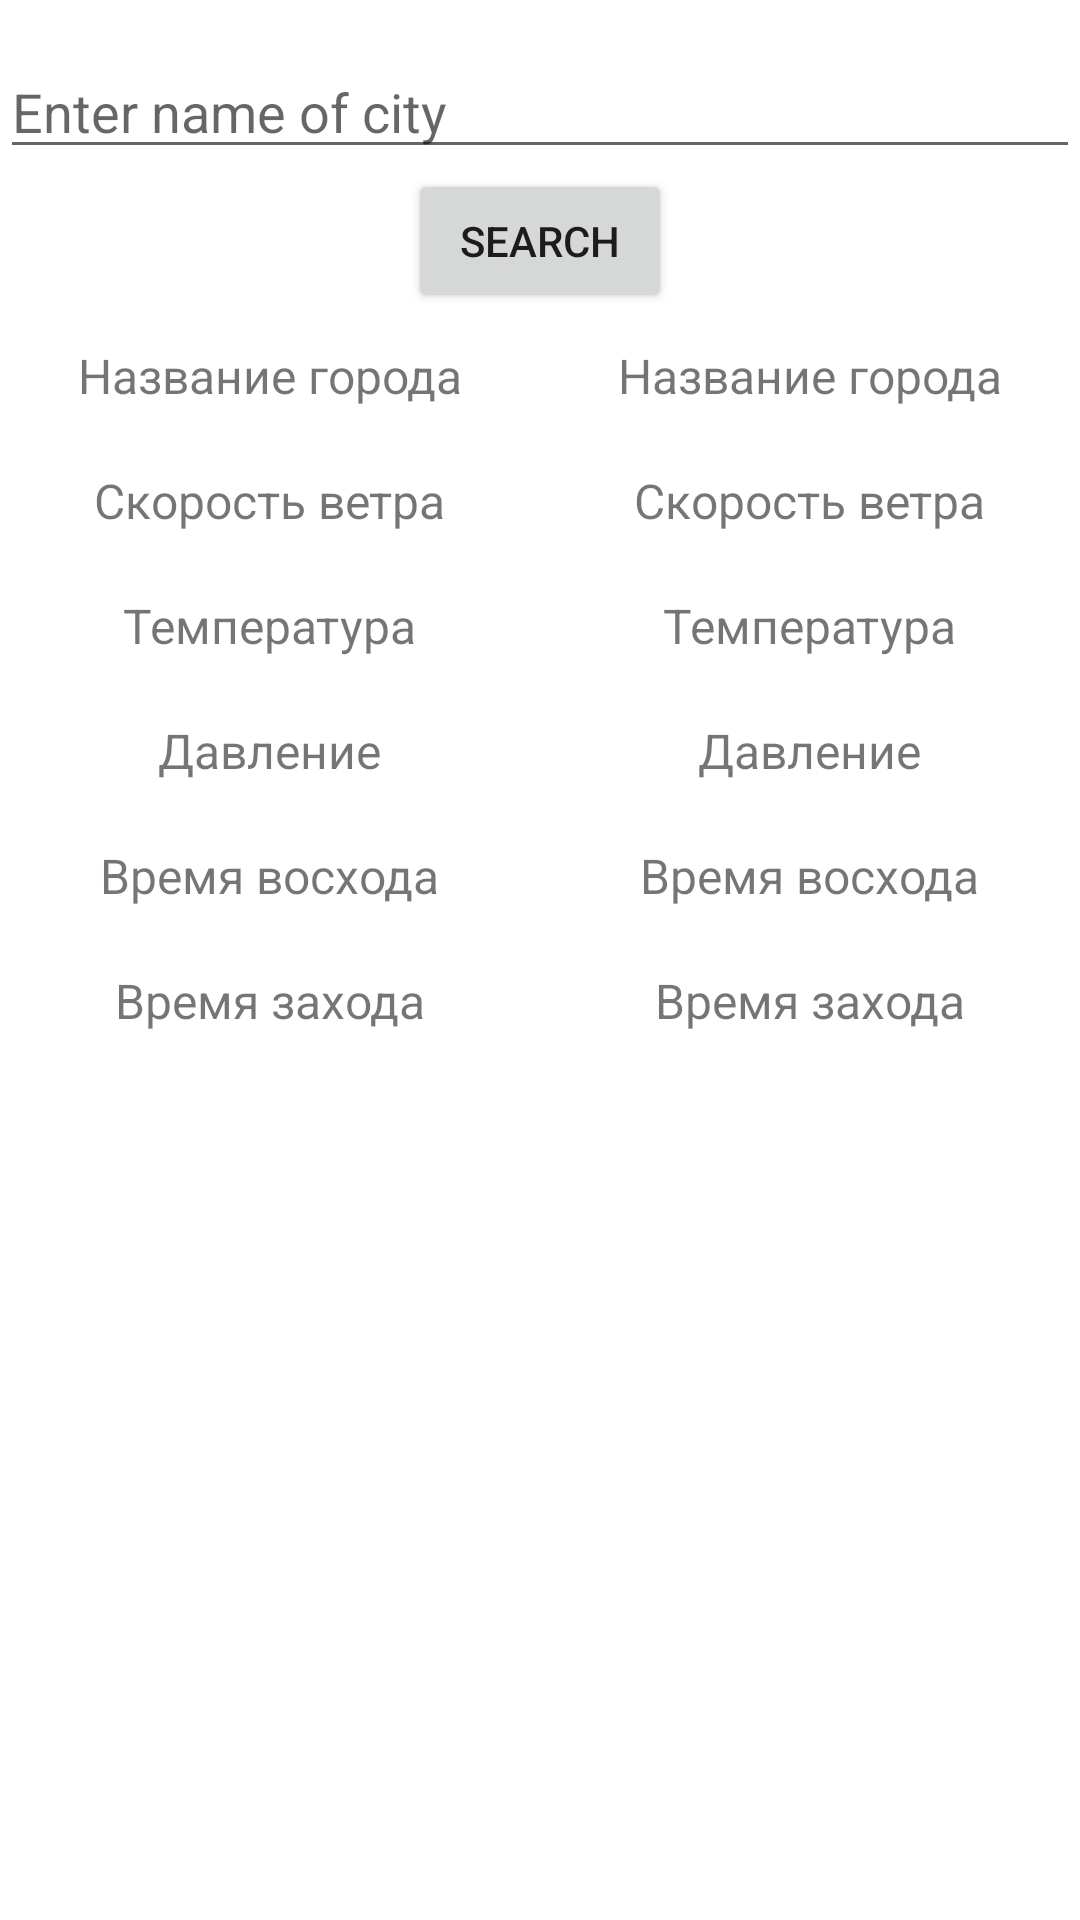

Android layout source for this screen:
<!-- AndroidManifest.xml: application theme Theme.WeatherAppJava -->
<!-- res/layout/activity_main.xml -->
<?xml version="1.0" encoding="utf-8"?>
<LinearLayout
    xmlns:android="http://schemas.android.com/apk/res/android"
    android:layout_width="match_parent"
    android:layout_height="match_parent"
    android:orientation="vertical"
    android:paddingTop="15dp">

    <EditText
        android:id="@+id/search_field"
        android:layout_width="match_parent"
        android:layout_height="wrap_content"
        android:hint="Enter name of city"
        android:textSize="18sp"/>
    
    <Button
        android:id="@+id/btn_search"
        android:layout_width="wrap_content"
        android:layout_height="wrap_content"
        android:layout_gravity="center"
        android:text="Search"/>
    <LinearLayout
        android:layout_width="match_parent"
        android:layout_height="match_parent"
        android:orientation="horizontal">
        <LinearLayout
            android:layout_width="match_parent"
            android:layout_height="wrap_content"
            android:orientation="vertical"
            android:layout_weight="1">

            <TextView
                android:layout_width="wrap_content"
                android:layout_height="wrap_content"
                android:layout_gravity="center"
                android:padding="10dp"
                android:text="Название города"
                android:textSize="16sp" />

            <TextView
                android:layout_width="wrap_content"
                android:layout_height="wrap_content"
                android:layout_gravity="center"
                android:padding="10dp"
                android:text="Скорость ветра"
                android:textSize="16sp" />

            <TextView
                android:layout_width="wrap_content"
                android:layout_height="wrap_content"
                android:layout_gravity="center"
                android:padding="10dp"
                android:text="Температура"
                android:textSize="16sp" />

            <TextView
                android:layout_width="wrap_content"
                android:layout_height="wrap_content"
                android:layout_gravity="center"
                android:padding="10dp"
                android:text="Давление"
                android:textSize="16sp" />

            <TextView
                android:layout_width="wrap_content"
                android:layout_height="wrap_content"
                android:layout_gravity="center"
                android:padding="10dp"
                android:text="Время восхода"
                android:textSize="16sp" />

            <TextView
                android:layout_width="wrap_content"
                android:layout_height="wrap_content"
                android:layout_gravity="center"
                android:padding="10dp"
                android:text="Время захода"
                android:textSize="16sp" />


        </LinearLayout>

    <LinearLayout
        android:layout_width="match_parent"
        android:layout_height="wrap_content"
        android:orientation="vertical"
        android:layout_weight="1">

        <TextView
            android:id="@+id/city_name"
            android:layout_width="wrap_content"
            android:layout_height="wrap_content"
            android:layout_gravity="center"
            android:padding="10dp"
            android:text="Название города"
            android:textSize="16sp" />

        <TextView
            android:id="@+id/wind_speed"
            android:layout_width="wrap_content"
            android:layout_height="wrap_content"
            android:layout_gravity="center"
            android:padding="10dp"
            android:text="Скорость ветра"
            android:textSize="16sp" />

        <TextView
            android:id="@+id/tempValue"
            android:layout_width="wrap_content"
            android:layout_height="wrap_content"
            android:layout_gravity="center"
            android:padding="10dp"
            android:text="Температура"
            android:textSize="16sp" />

        <TextView
            android:id="@+id/pressureValue"
            android:layout_width="wrap_content"
            android:layout_height="wrap_content"
            android:layout_gravity="center"
            android:padding="10dp"
            android:text="Давление"
            android:textSize="16sp" />

        <TextView
            android:id="@+id/timeSynrise"
            android:layout_width="wrap_content"
            android:layout_height="wrap_content"
            android:layout_gravity="center"
            android:padding="10dp"
            android:text="Время восхода"
            android:textSize="16sp" />

        <TextView
            android:id="@+id/timeSunset"
            android:layout_width="wrap_content"
            android:layout_height="wrap_content"
            android:layout_gravity="center"
            android:padding="10dp"
            android:text="Время захода"
            android:textSize="16sp" />


    </LinearLayout>





    </LinearLayout>


</LinearLayout>
<!-- resources referenced by this layout -->
<resources>
  <style name="Theme.WeatherAppJava" parent="Theme.MaterialComponents.DayNight.DarkActionBar">
          
          <item name="colorPrimary">@color/purple_500</item>
          <item name="colorPrimaryVariant">@color/purple_700</item>
          <item name="colorOnPrimary">@color/white</item>
          
          <item name="colorSecondary">@color/teal_200</item>
          <item name="colorSecondaryVariant">@color/teal_700</item>
          <item name="colorOnSecondary">@color/black</item>
          
          <item name="android:statusBarColor" tools:targetApi="21">?attr/colorPrimaryVariant</item>
          
      </style>
  <!-- not gathered from this repository: default colours our renderer supplied (Android Studio template values) -->
  <color name="purple_500">#FF6200EE</color>
  <color name="purple_700">#FF3700B3</color>
  <color name="teal_200">#FF03DAC5</color>
  <color name="teal_700">#FF018786</color>
  <color name="black">#FF000000</color>
  <color name="white">#FFFFFFFF</color>
</resources>
